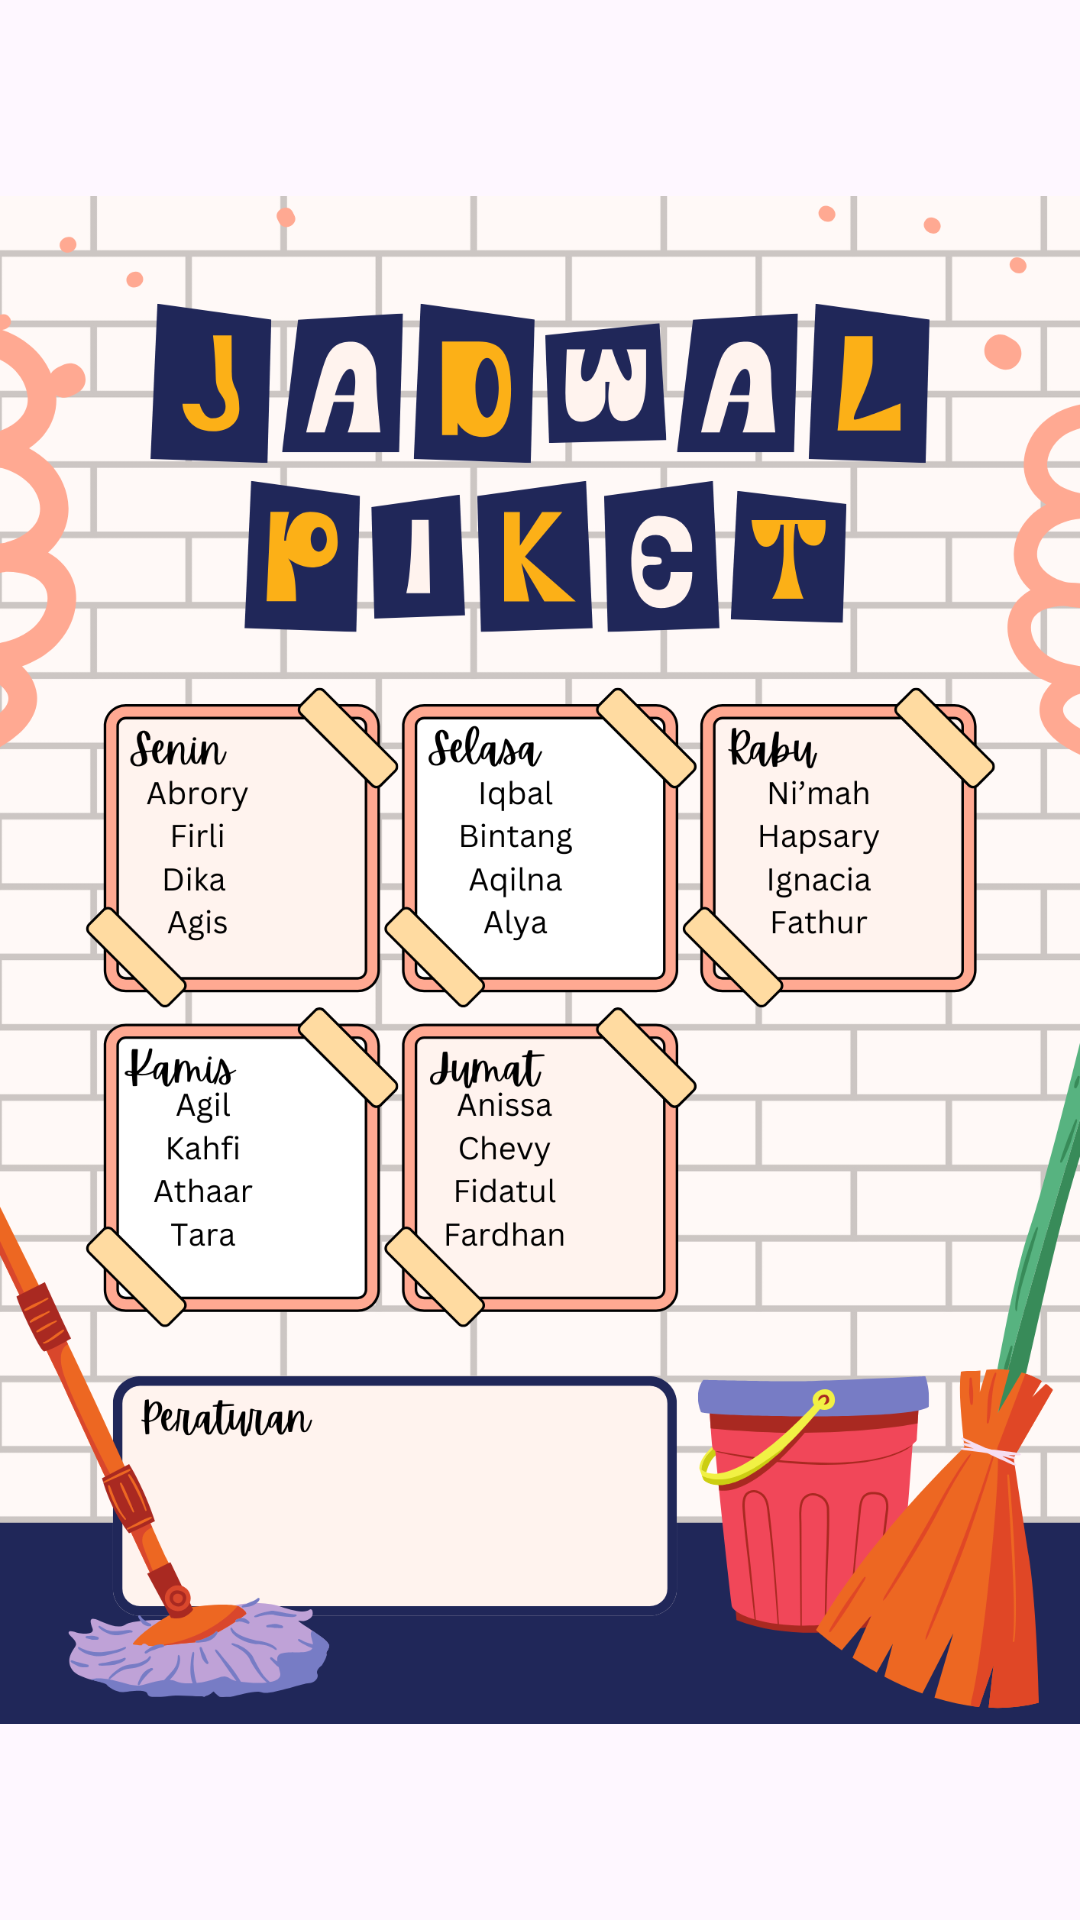

Android layout source for this screen:
<!-- AndroidManifest.xml: application theme Theme.Iqbaljadwal -->
<!-- res/layout/jadwal_piket.xml -->
<?xml version="1.0" encoding="utf-8"?>
<androidx.constraintlayout.widget.ConstraintLayout xmlns:android="http://schemas.android.com/apk/res/android"
    xmlns:app="http://schemas.android.com/apk/res-auto"
    xmlns:tools="http://schemas.android.com/tools"
    android:id="@+id/main"
    android:layout_width="match_parent"
    android:layout_height="match_parent"
    tools:context=".Piket">

    <ImageView
        android:id="@+id/imageView4"
        android:layout_width="wrap_content"
        android:layout_height="wrap_content"
        app:layout_constraintBottom_toBottomOf="parent"
        app:layout_constraintEnd_toEndOf="parent"
        app:layout_constraintStart_toStartOf="parent"
        app:layout_constraintTop_toTopOf="parent"
        app:srcCompat="@drawable/jadwal_piket" />
</androidx.constraintlayout.widget.ConstraintLayout>
<!-- resources referenced by this layout -->
<resources>
  <!-- drawable jadwal_piket: jpg bitmap (drawable, 336796 bytes) -->
  <style name="Theme.Iqbaljadwal" parent="Base.Theme.Iqbaljadwal" />
  <style name="Base.Theme.Iqbaljadwal" parent="Theme.Material3.DayNight.NoActionBar">
          
          
      </style>
</resources>
